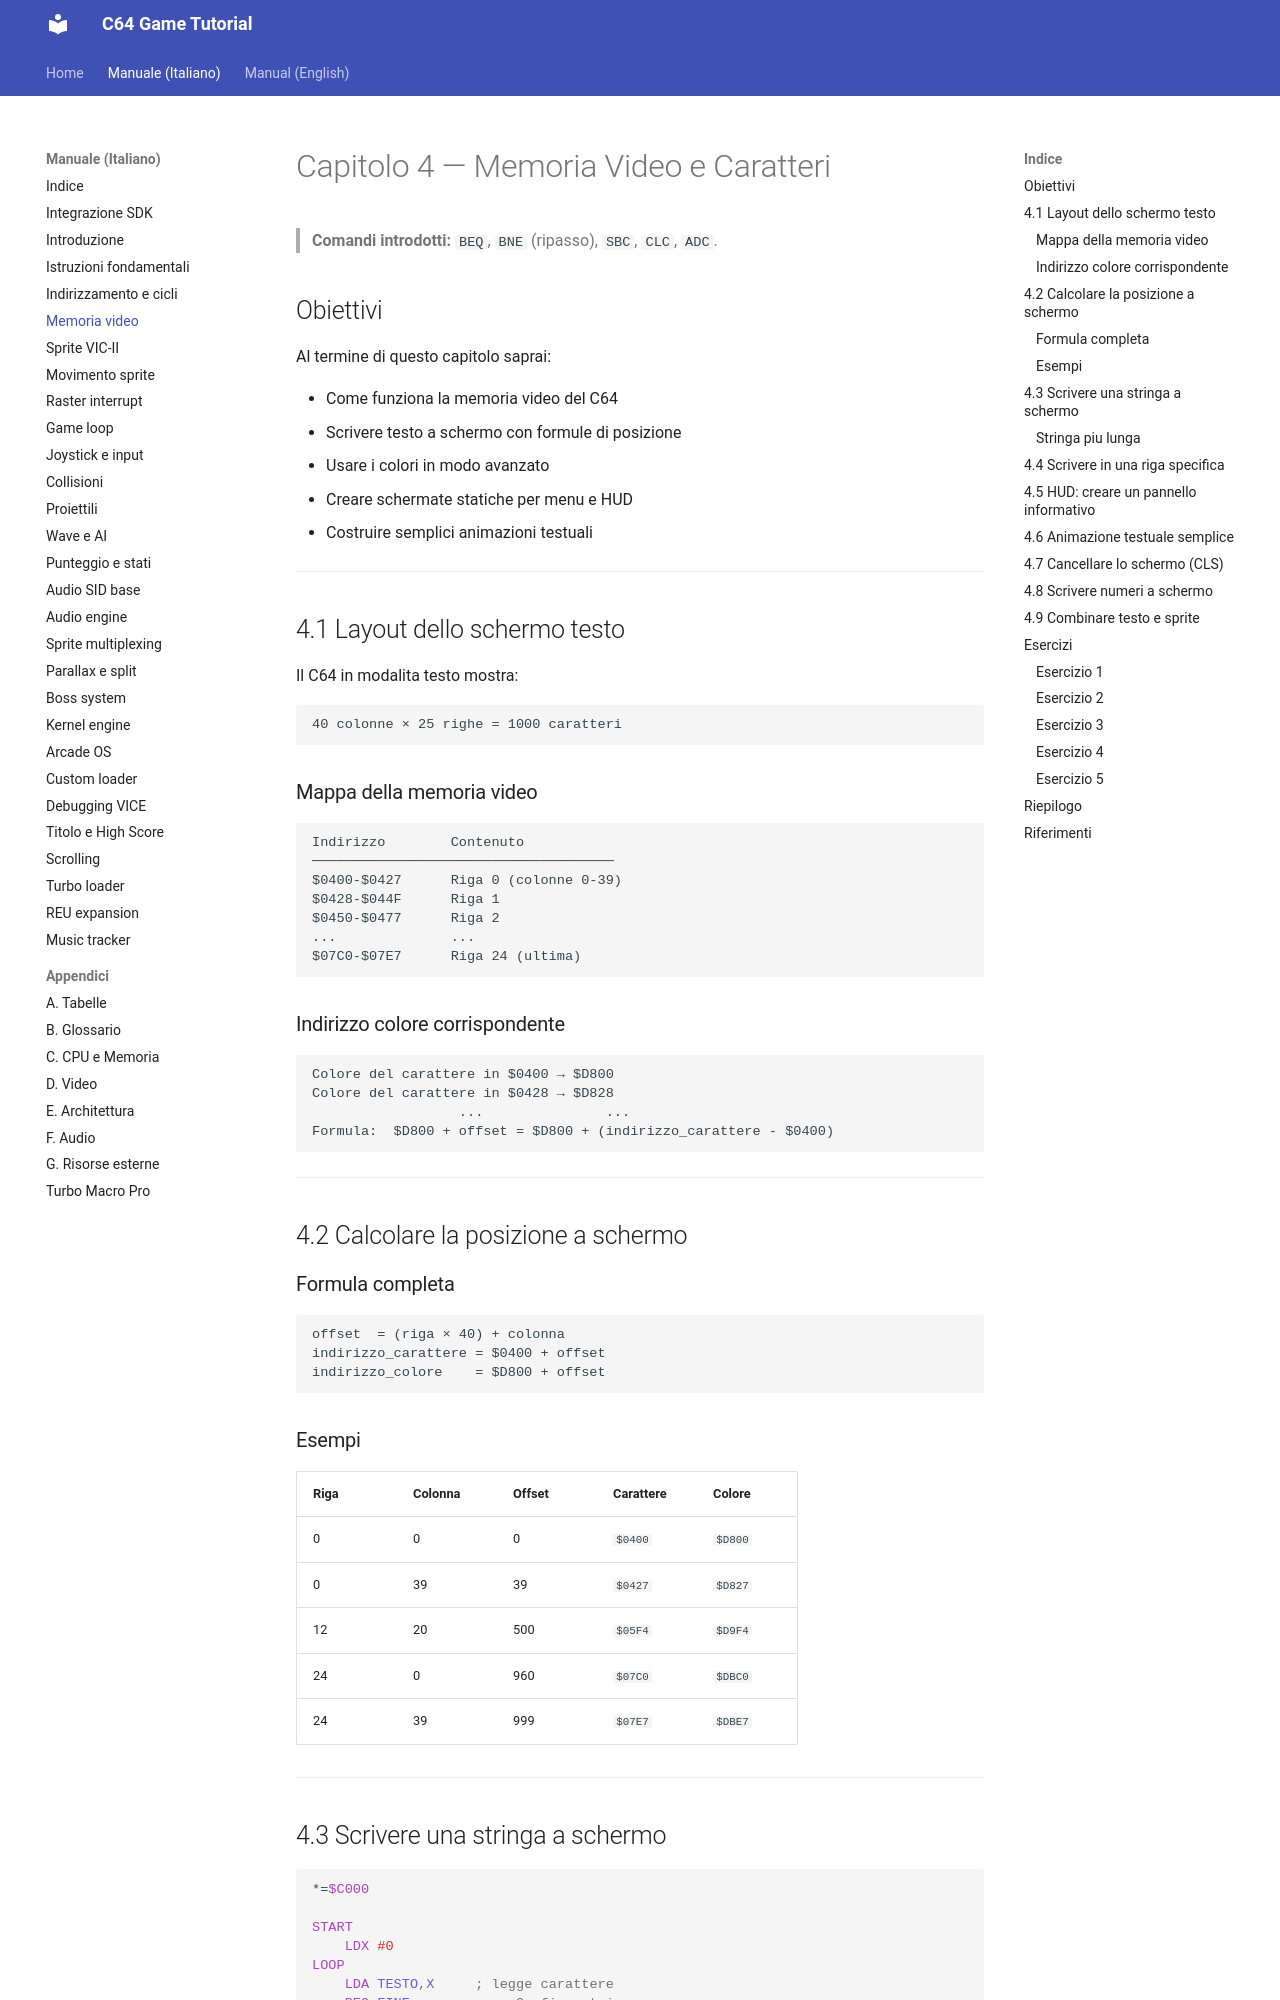

repository: alby69/C64GameTutorial · page: it/04-memoria-video-e-caratteri/index.html · generator: mkdocs

# Capitolo 4 — Memoria Video e Caratteri

> **Comandi introdotti:** `BEQ`, `BNE` (ripasso), `SBC`, `CLC`, `ADC`.

## Obiettivi

Al termine di questo capitolo saprai:

- Come funziona la memoria video del C64
- Scrivere testo a schermo con formule di posizione
- Usare i colori in modo avanzato
- Creare schermate statiche per menu e HUD
- Costruire semplici animazioni testuali

---

## 4.1 Layout dello schermo testo

Il C64 in modalita testo mostra:

```
40 colonne × 25 righe = 1000 caratteri
```

### Mappa della memoria video

```
Indirizzo        Contenuto
─────────────────────────────────────
$0400-$0427      Riga 0 (colonne 0-39)
$0428-$044F      Riga 1
$0450-$0477      Riga 2
...              ...
$07C0-$07E7      Riga 24 (ultima)
```

### Indirizzo colore corrispondente

```
Colore del carattere in $0400 → $D800
Colore del carattere in $0428 → $D828
                  ...               ...
Formula:  $D800 + offset = $D800 + (indirizzo_carattere - $0400)
```

---

## 4.2 Calcolare la posizione a schermo

### Formula completa

```
offset  = (riga × 40) + colonna
indirizzo_carattere = $0400 + offset
indirizzo_colore    = $D800 + offset
```

### Esempi

| Riga | Colonna | Offset | Carattere | Colore |
|---|---|---|---|---|
| 0 | 0 | 0 | `$0400` | `$D800` |
| 0 | 39 | 39 | `$0427` | `$D827` |
| 12 | 20 | 500 | `$05F4` | `$D9F4` |
| 24 | 0 | 960 | `$07C0` | `$DBC0` |
| 24 | 39 | 999 | `$07E7` | `$DBE7` |

---
